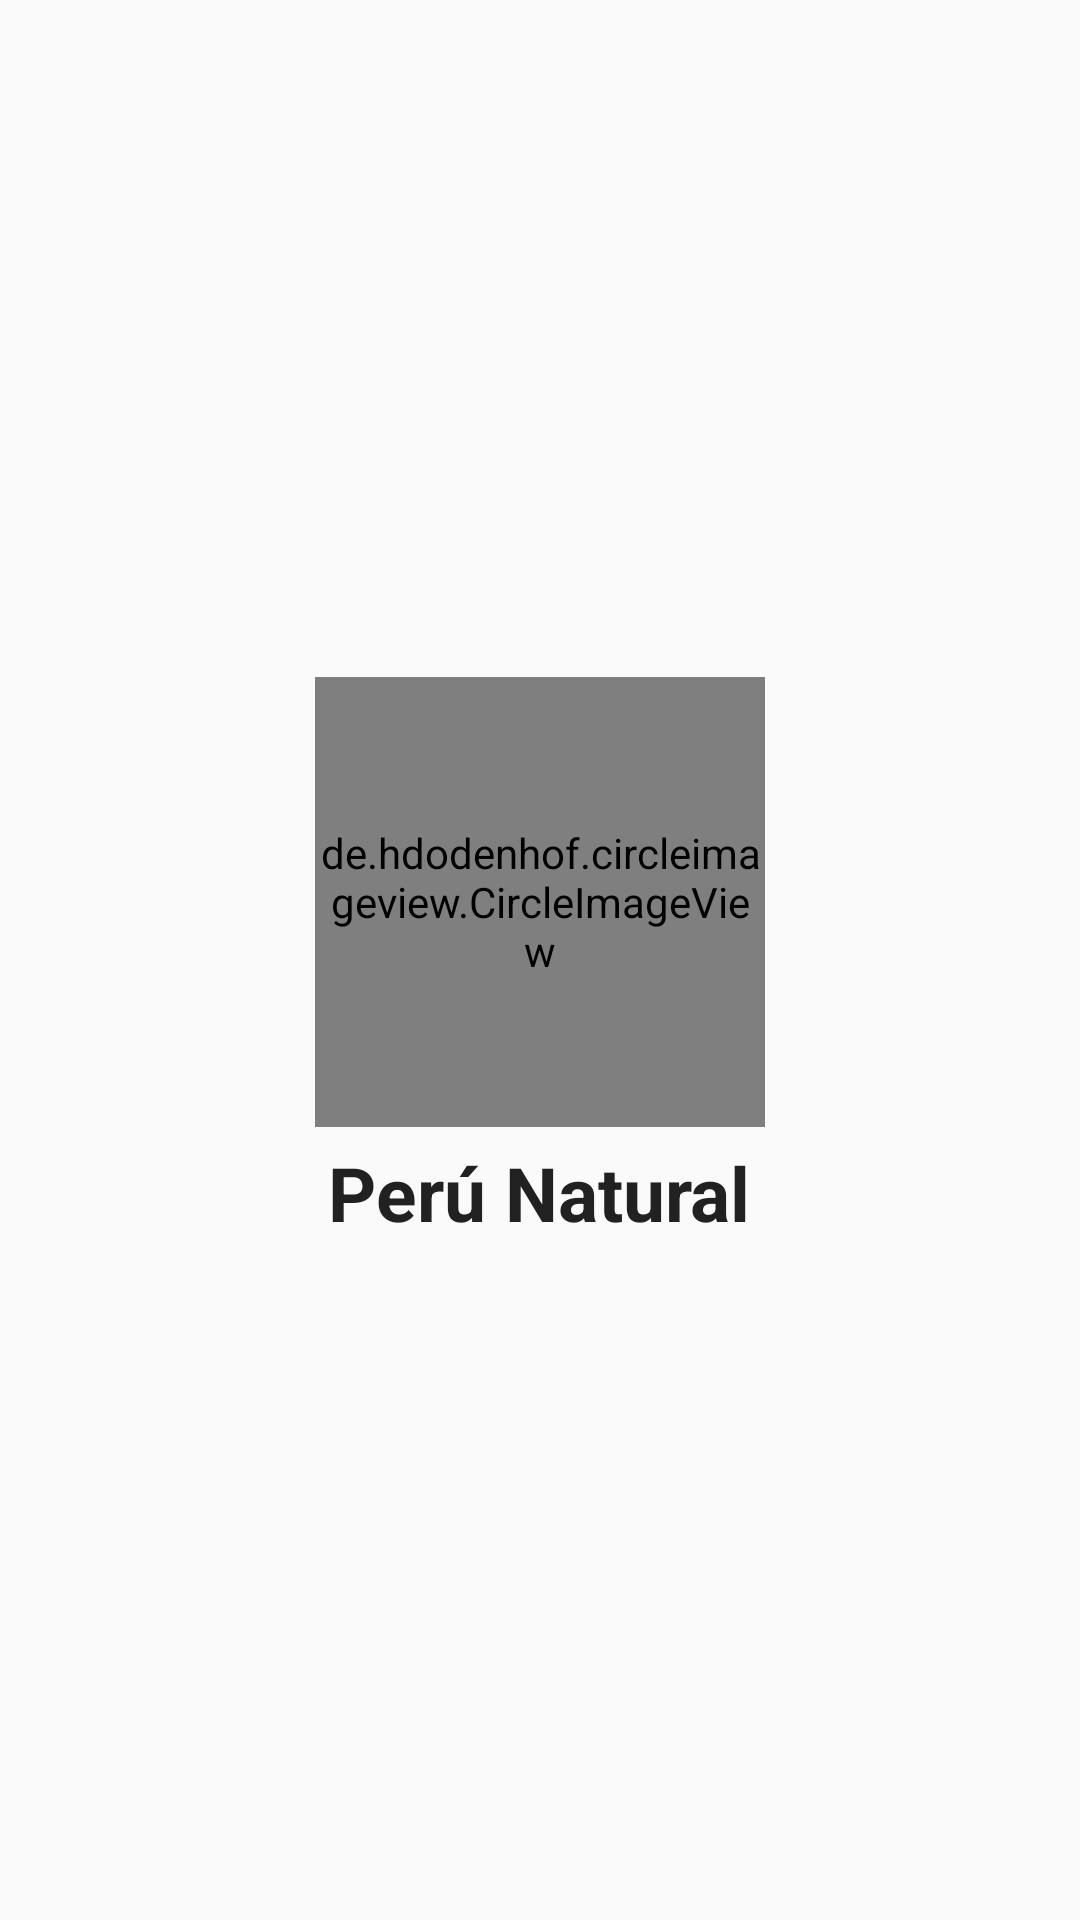

The Android layout XML behind this screen, and the referenced resources:
<!-- AndroidManifest.xml: application theme AppTheme -->
<!-- res/layout/activity_splash.xml -->
<?xml version="1.0" encoding="utf-8"?>
<LinearLayout xmlns:android="http://schemas.android.com/apk/res/android"
    android:layout_width="match_parent"
    android:layout_height="match_parent"
    android:gravity="center"
    android:orientation="vertical">

    <de.hdodenhof.circleimageview.CircleImageView
        android:id="@+id/imageView2"
        android:layout_width="150dp"
        android:layout_height="150dp"
        android:src="@drawable/peru_natural" />

    <TextView
        android:id="@+id/textView2"
        android:layout_width="wrap_content"
        android:layout_height="wrap_content"
        android:layout_marginTop="5dp"
        android:textColor="@color/textNormal"
        android:gravity="center"
        android:text="Perú Natural"
        android:textSize="@dimen/title"
        android:textStyle="bold" />

</LinearLayout>
<!-- resources referenced by this layout -->
<resources>
  <color name="textNormal">#212121</color>
  <dimen name="title">25sp</dimen>
  <style name="AppTheme" parent="Theme.AppCompat.Light.NoActionBar">
          
          <item name="colorPrimary">@color/colorPrimary</item>
          <item name="colorPrimaryDark">@color/colorPrimaryDark</item>
          <item name="colorAccent">@color/colorAccent</item>
      </style>
  <color name="colorPrimary">#008436</color>
  <color name="colorPrimaryDark">#00682b</color>
  <color name="colorAccent">#E88700</color>
</resources>
